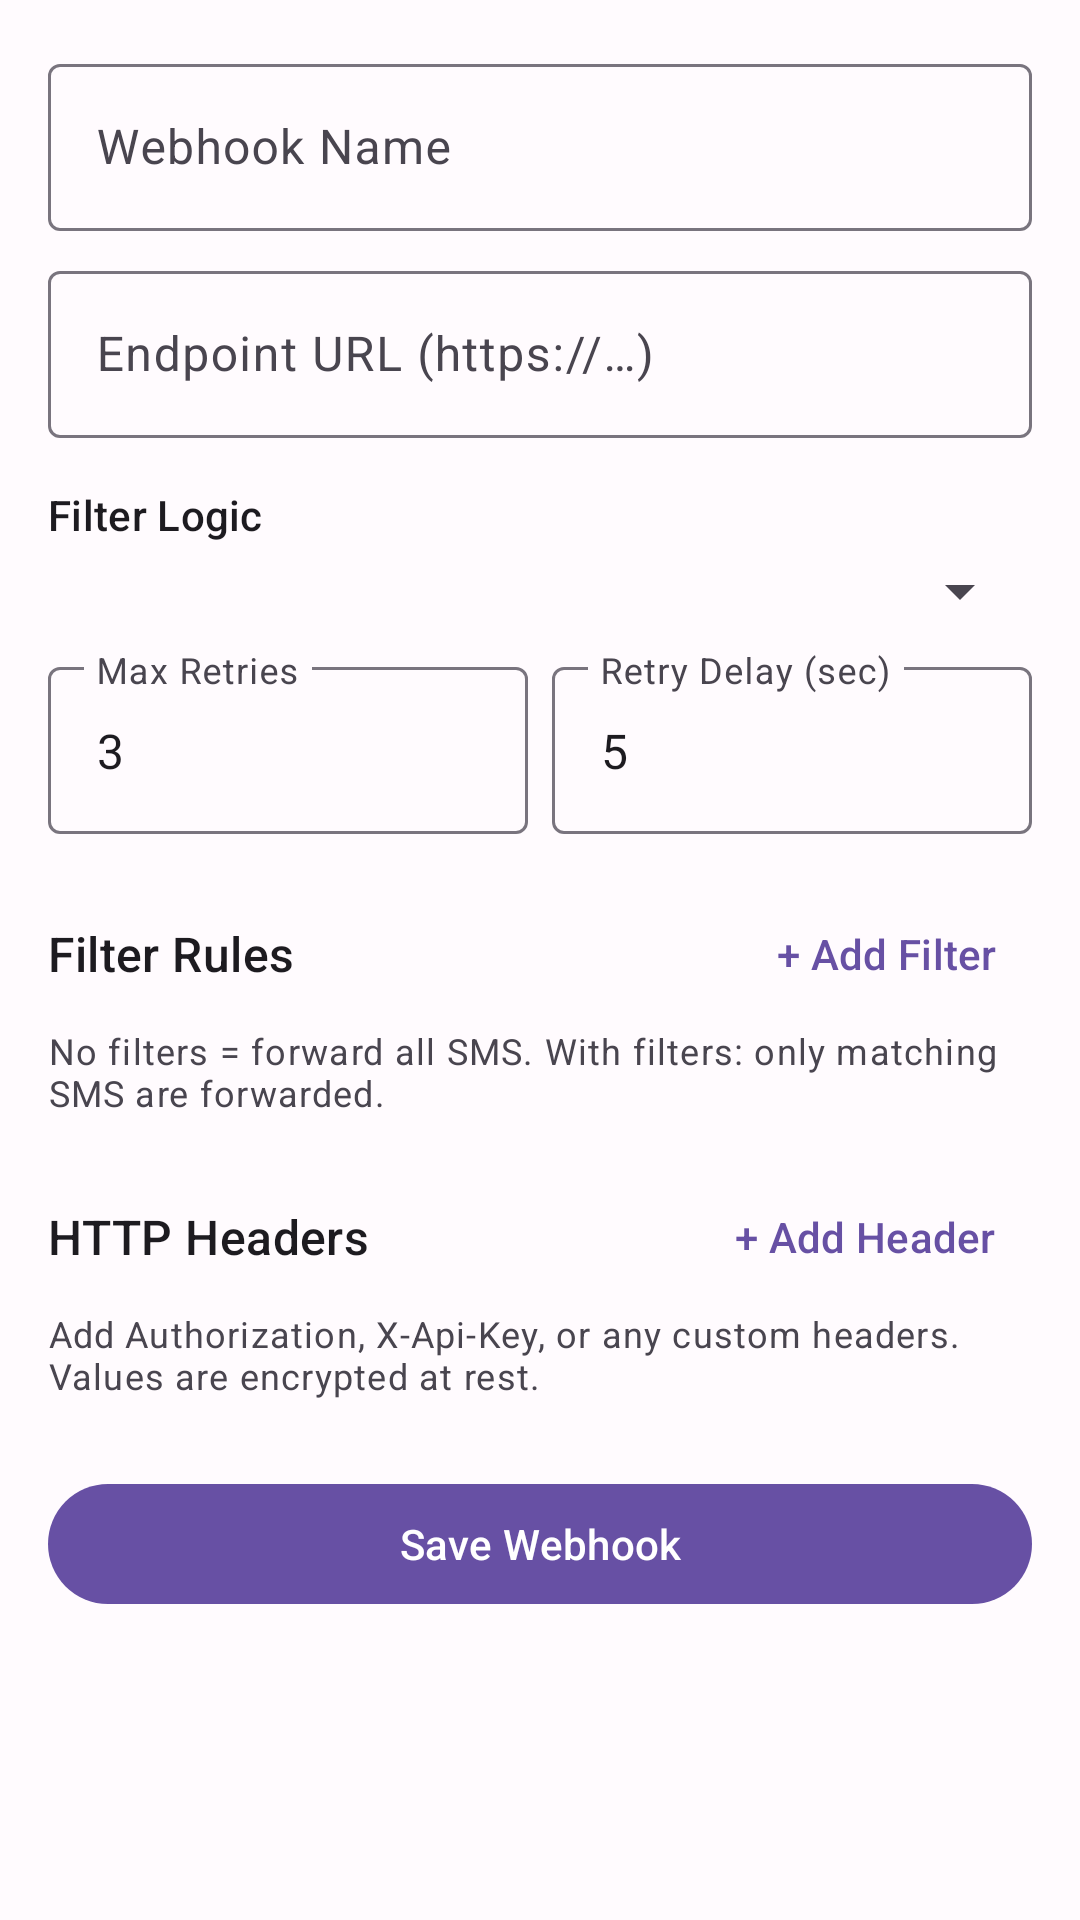

This screen was rendered from an Android layout file. Write that file and the resources it references.
<!-- AndroidManifest.xml: application theme Theme.SMSBridge -->
<!-- res/layout/fragment_webhook_edit.xml -->
<?xml version="1.0" encoding="utf-8"?>
<androidx.core.widget.NestedScrollView
    xmlns:android="http://schemas.android.com/apk/res/android"
    xmlns:app="http://schemas.android.com/apk/res-auto"
    android:layout_width="match_parent"
    android:layout_height="match_parent">

    <LinearLayout
        android:layout_width="match_parent"
        android:layout_height="wrap_content"
        android:orientation="vertical"
        android:padding="16dp">

        
        <com.google.android.material.textfield.TextInputLayout
            android:layout_width="match_parent"
            android:layout_height="wrap_content"
            android:hint="@string/webhook_name"
            style="@style/Widget.Material3.TextInputLayout.OutlinedBox">
            <com.google.android.material.textfield.TextInputEditText
                android:id="@+id/et_name"
                android:layout_width="match_parent"
                android:layout_height="wrap_content"
                android:inputType="text" />
        </com.google.android.material.textfield.TextInputLayout>

        <com.google.android.material.textfield.TextInputLayout
            android:layout_width="match_parent"
            android:layout_height="wrap_content"
            android:layout_marginTop="8dp"
            android:hint="@string/webhook_url"
            style="@style/Widget.Material3.TextInputLayout.OutlinedBox">
            <com.google.android.material.textfield.TextInputEditText
                android:id="@+id/et_url"
                android:layout_width="match_parent"
                android:layout_height="wrap_content"
                android:inputType="textUri" />
        </com.google.android.material.textfield.TextInputLayout>

        
        <TextView
            android:layout_width="wrap_content"
            android:layout_height="wrap_content"
            android:layout_marginTop="16dp"
            android:text="@string/filter_operator"
            android:textAppearance="?attr/textAppearanceLabelLarge" />

        <Spinner
            android:id="@+id/spinner_operator"
            android:layout_width="match_parent"
            android:layout_height="wrap_content"
            android:layout_marginTop="4dp" />

        
        <LinearLayout
            android:layout_width="match_parent"
            android:layout_height="wrap_content"
            android:layout_marginTop="8dp"
            android:orientation="horizontal">

            <com.google.android.material.textfield.TextInputLayout
                android:layout_width="0dp"
                android:layout_height="wrap_content"
                android:layout_weight="1"
                android:layout_marginEnd="8dp"
                android:hint="@string/retry_count"
                style="@style/Widget.Material3.TextInputLayout.OutlinedBox">
                <com.google.android.material.textfield.TextInputEditText
                    android:id="@+id/et_retry_count"
                    android:layout_width="match_parent"
                    android:layout_height="wrap_content"
                    android:inputType="number"
                    android:text="3" />
            </com.google.android.material.textfield.TextInputLayout>

            <com.google.android.material.textfield.TextInputLayout
                android:layout_width="0dp"
                android:layout_height="wrap_content"
                android:layout_weight="1"
                android:hint="@string/retry_delay_sec"
                style="@style/Widget.Material3.TextInputLayout.OutlinedBox">
                <com.google.android.material.textfield.TextInputEditText
                    android:id="@+id/et_retry_delay"
                    android:layout_width="match_parent"
                    android:layout_height="wrap_content"
                    android:inputType="number"
                    android:text="5" />
            </com.google.android.material.textfield.TextInputLayout>
        </LinearLayout>

        
        <LinearLayout
            android:layout_width="match_parent"
            android:layout_height="wrap_content"
            android:layout_marginTop="16dp"
            android:orientation="horizontal"
            android:gravity="center_vertical">
            <TextView
                android:layout_width="0dp"
                android:layout_height="wrap_content"
                android:layout_weight="1"
                android:text="@string/filter_rules"
                android:textAppearance="?attr/textAppearanceTitleMedium" />
            <com.google.android.material.button.MaterialButton
                android:id="@+id/btn_add_filter"
                style="@style/Widget.Material3.Button.TextButton"
                android:layout_width="wrap_content"
                android:layout_height="wrap_content"
                android:text="@string/add_filter" />
        </LinearLayout>

        <TextView
            android:layout_width="match_parent"
            android:layout_height="wrap_content"
            android:text="@string/filter_hint"
            android:textAppearance="?attr/textAppearanceBodySmall"
            android:textColor="?attr/colorOnSurfaceVariant" />

        <androidx.recyclerview.widget.RecyclerView
            android:id="@+id/rv_filters"
            android:layout_width="match_parent"
            android:layout_height="wrap_content"
            android:nestedScrollingEnabled="false" />

        
        <LinearLayout
            android:layout_width="match_parent"
            android:layout_height="wrap_content"
            android:layout_marginTop="16dp"
            android:orientation="horizontal"
            android:gravity="center_vertical">
            <TextView
                android:layout_width="0dp"
                android:layout_height="wrap_content"
                android:layout_weight="1"
                android:text="@string/headers"
                android:textAppearance="?attr/textAppearanceTitleMedium" />
            <com.google.android.material.button.MaterialButton
                android:id="@+id/btn_add_header"
                style="@style/Widget.Material3.Button.TextButton"
                android:layout_width="wrap_content"
                android:layout_height="wrap_content"
                android:text="@string/add_header" />
        </LinearLayout>

        <TextView
            android:layout_width="match_parent"
            android:layout_height="wrap_content"
            android:text="@string/headers_hint"
            android:textAppearance="?attr/textAppearanceBodySmall"
            android:textColor="?attr/colorOnSurfaceVariant" />

        <androidx.recyclerview.widget.RecyclerView
            android:id="@+id/rv_headers"
            android:layout_width="match_parent"
            android:layout_height="wrap_content"
            android:nestedScrollingEnabled="false" />

        <com.google.android.material.button.MaterialButton
            android:id="@+id/btn_save"
            android:layout_width="match_parent"
            android:layout_height="wrap_content"
            android:layout_marginTop="24dp"
            android:text="@string/save_webhook" />

    </LinearLayout>
</androidx.core.widget.NestedScrollView>
<!-- resources referenced by this layout -->
<resources>
  <string name="add_filter">+ Add Filter</string>
  <string name="add_header">+ Add Header</string>
  <string name="filter_hint">No filters = forward all SMS. With filters: only matching SMS are forwarded.</string>
  <string name="filter_operator">Filter Logic</string>
  <string name="filter_rules">Filter Rules</string>
  <string name="headers">HTTP Headers</string>
  <string name="headers_hint">Add Authorization, X-Api-Key, or any custom headers. Values are encrypted at rest.</string>
  <string name="retry_count">Max Retries</string>
  <string name="retry_delay_sec">Retry Delay (sec)</string>
  <string name="save_webhook">Save Webhook</string>
  <string name="webhook_name">Webhook Name</string>
  <string name="webhook_url">Endpoint URL (https://…)</string>
  <style name="Theme.SMSBridge" parent="Theme.Material3.DayNight.NoActionBar">
          <item name="colorPrimary">@color/md_theme_primary</item>
          <item name="colorOnPrimary">@color/md_theme_on_primary</item>
          <item name="colorPrimaryContainer">@color/md_theme_primary_container</item>
          <item name="colorSecondary">@color/md_theme_secondary</item>
          <item name="colorError">@color/md_theme_error</item>
          <item name="android:colorBackground">@color/md_theme_background</item>
          <item name="colorSurface">@color/md_theme_surface</item>
      </style>
  <color name="md_theme_primary">#6750A4</color>
  <color name="md_theme_on_primary">#FFFFFF</color>
  <color name="md_theme_primary_container">#EADDFF</color>
  <color name="md_theme_secondary">#625B71</color>
  <color name="md_theme_error">#B3261E</color>
  <color name="md_theme_background">#FFFBFE</color>
  <color name="md_theme_surface">#FFFBFE</color>
</resources>
